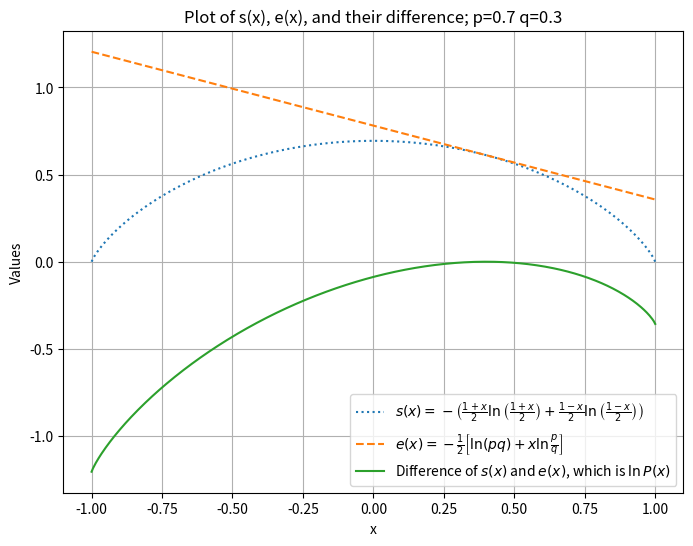
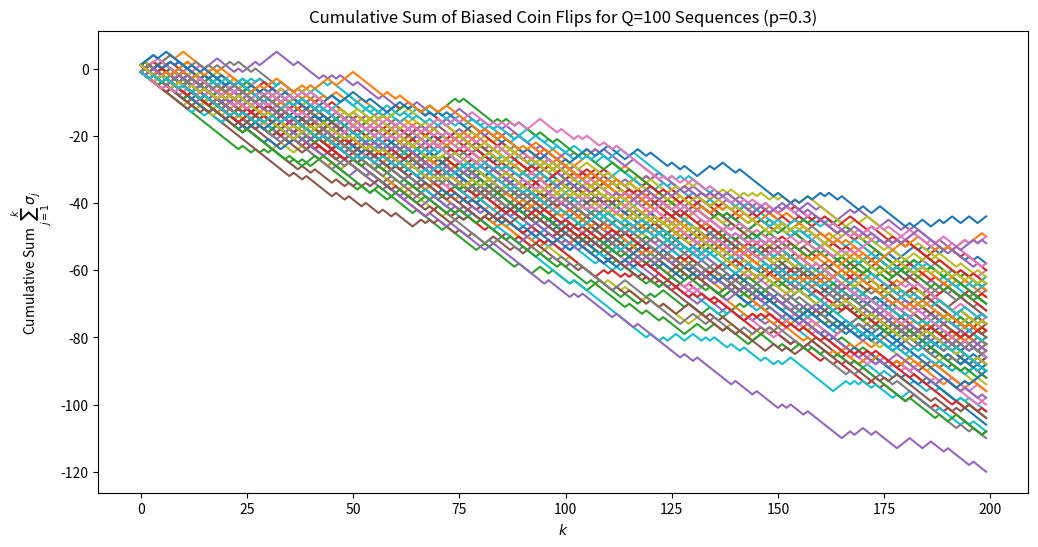
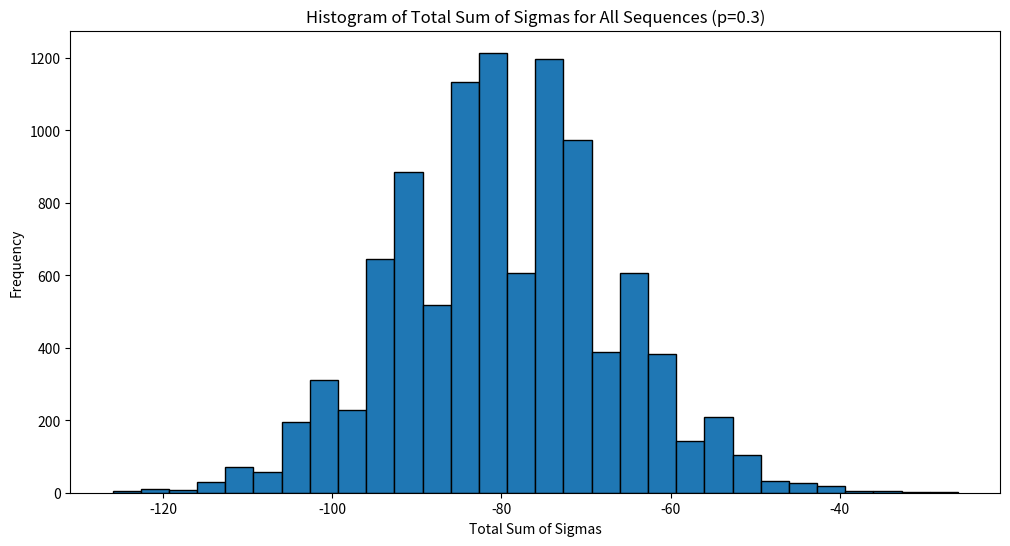
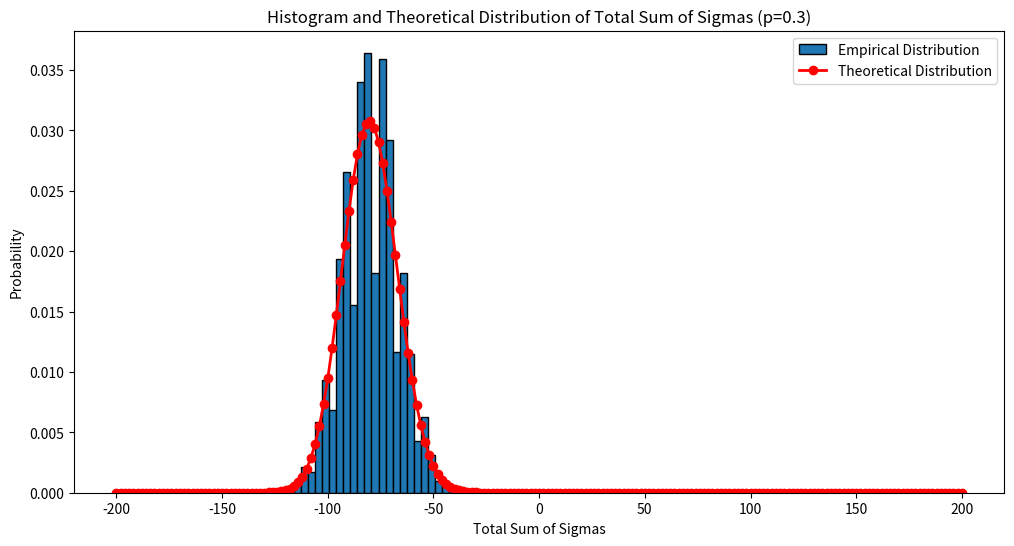

These figures' Python source, in order:
import numpy as np
import matplotlib.pyplot as plt

# Define the function s(x)
def s(x):
    return -(1+x)/2 * np.log((1+x)/2) - (1-x)/2 * np.log((1-x)/2)

# Create an array of x values from -1 to 1
x = np.linspace(-1, 1, 400)

# Avoid division by zero and log of zero by slightly adjusting the range
x = np.clip(x, -0.999999, 0.999999)

# Compute s(x) for these x values
y = s(x)


# Define the function e(x) with p = 0.7 and q = 0.3
p = 0.7
q = 0.3

def e(x):
    return -0.5 * (np.log(p * q) + x * np.log(p / q))

# Compute e(x) for the same x values
y_e = e(x)

# Compute the sum of s(x) and e(x)
y_sum = y - y_e

# Create the plot with s(x), e(x), and their difference
plt.figure(figsize=(8, 6))
plt.plot(x, y, label=r'$s(x)=-\left(\frac{1+x}{2} \ln \left(\frac{1+x}{2}\right)+\frac{1-x}{2} \ln \left(\frac{1-x}{2}\right)\right)$', linestyle='dotted')
plt.plot(x, y_e, label=r'$e(x)=-\frac{1}{2}\left[\ln (pq)+x \ln \frac{p}{q}\right]$', linestyle='dashed')
plt.plot(x, y_sum, label=r'Difference of $s(x)$ and $e(x)$, which is $\ln P(x)$')
plt.xlabel('x')
plt.ylabel('Values')
plt.title('Plot of s(x), e(x), and their difference; p='+str(p)+' q='+str(q))
plt.legend()
plt.grid(True)
plt.show();



# Parameters
S = 10000  # Number of samples (sequences)
N = 200   # Length of each sequence
Q = 100  # Number of sequences to plot

# Parameters for the biased coin
p = 0.3  # Probability of getting +1 (heads)
q = 1 - p  # Probability of getting -1 (tails)

# Generate S samples of N biased coin flips
biased_coin_flips = np.random.choice([1, -1], (S, N), p=[p, q])

# Plot 1: Sum of sigma_j from j=1 to k for Q of the S sequences (with biased coin)
plt.figure(figsize=(12, 6))
for i in range(Q):
    plt.plot(np.cumsum(biased_coin_flips[i, :]), label=f'Sequence {i+1}')
plt.xlabel(r'$k$')
plt.ylabel(r'Cumulative Sum $\sum_{j=1}^k \sigma_j$') #'Cumulative Sum of Sigma_j'
plt.title(f'Cumulative Sum of Biased Coin Flips for Q={Q} Sequences (p={p})')
plt.show()

# Plot 2: Histogram of the total sum of the sigmas of all sequences (with biased coin)
biased_total_sums = np.sum(biased_coin_flips, axis=1)
plt.figure(figsize=(12, 6))
plt.hist(biased_total_sums, bins=30, edgecolor='black')
plt.xlabel('Total Sum of Sigmas')
plt.ylabel('Frequency')
plt.title(f'Histogram of Total Sum of Sigmas for All Sequences (p={p})')
plt.show()

from scipy.stats import binom

# Theoretical expectation for the probability distribution of the sum of sigmas
# The sum of S sigmas is equivalent to the number of heads minus the number of tails.
# This can be modeled by a binomial distribution, where 'success' is getting a head (+1).
# The total sum can range from -N (all tails) to +N (all heads).
# The probability of k heads is binom.pmf(k, N, p), where k ranges from 0 to N.

# Adjusting k to represent the sum of sigmas: k heads and N-k tails gives a sum of 2k-N.
# The theoretical probabilities need to be scaled accordingly.
theoretical_probs = [binom.pmf(k, N, p)/2 for k in range(N + 1)]
scaled_sums = np.array([2 * k - N for k in range(N + 1)])

# Plotting the histogram with the theoretical distribution
plt.figure(figsize=(12, 6))
plt.hist(biased_total_sums, bins=30, edgecolor='black', density=True, label='Empirical Distribution')
plt.plot(scaled_sums, theoretical_probs, color='red', marker='o', linestyle='-', linewidth=2, label='Theoretical Distribution')
plt.xlabel('Total Sum of Sigmas')
plt.ylabel('Probability')
plt.title(f'Histogram and Theoretical Distribution of Total Sum of Sigmas (p={p})')
plt.legend()
plt.show()

